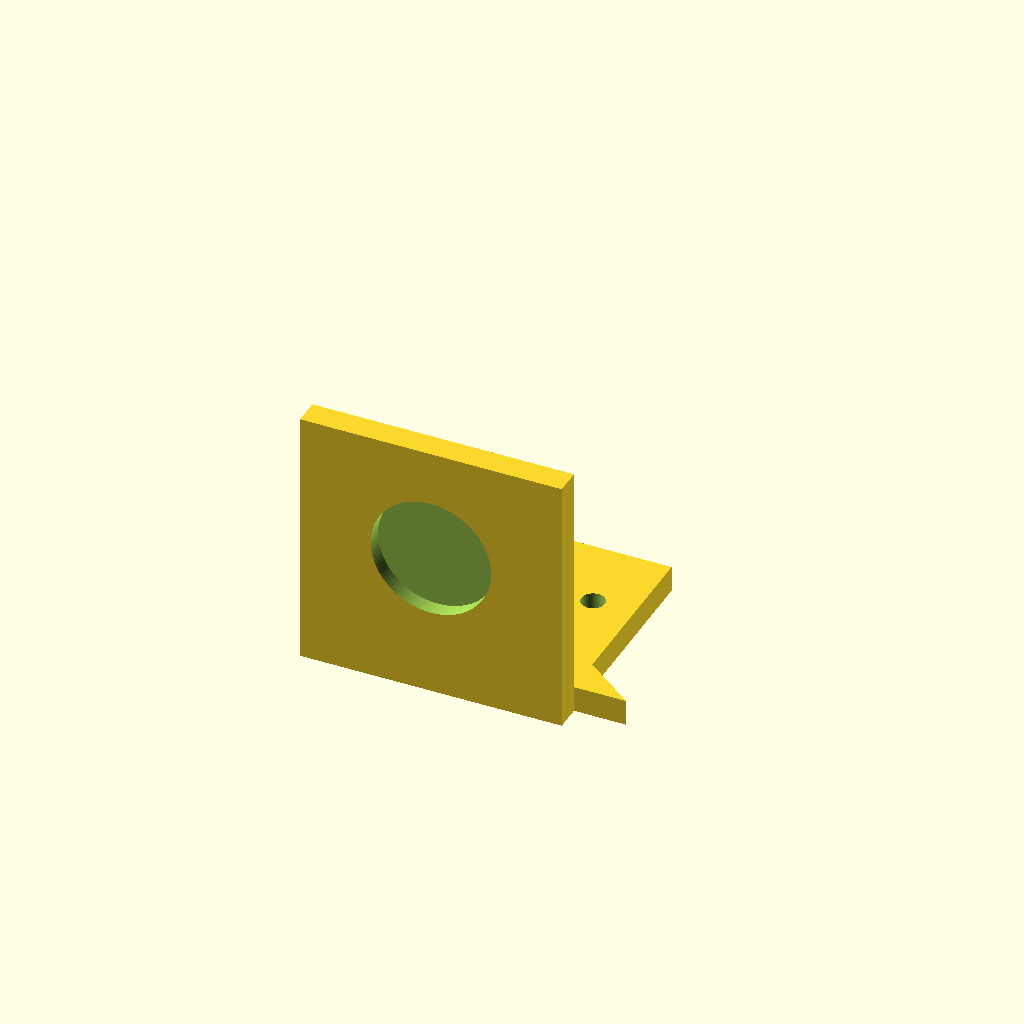
Cell 1: rendered with the file's own defaults.
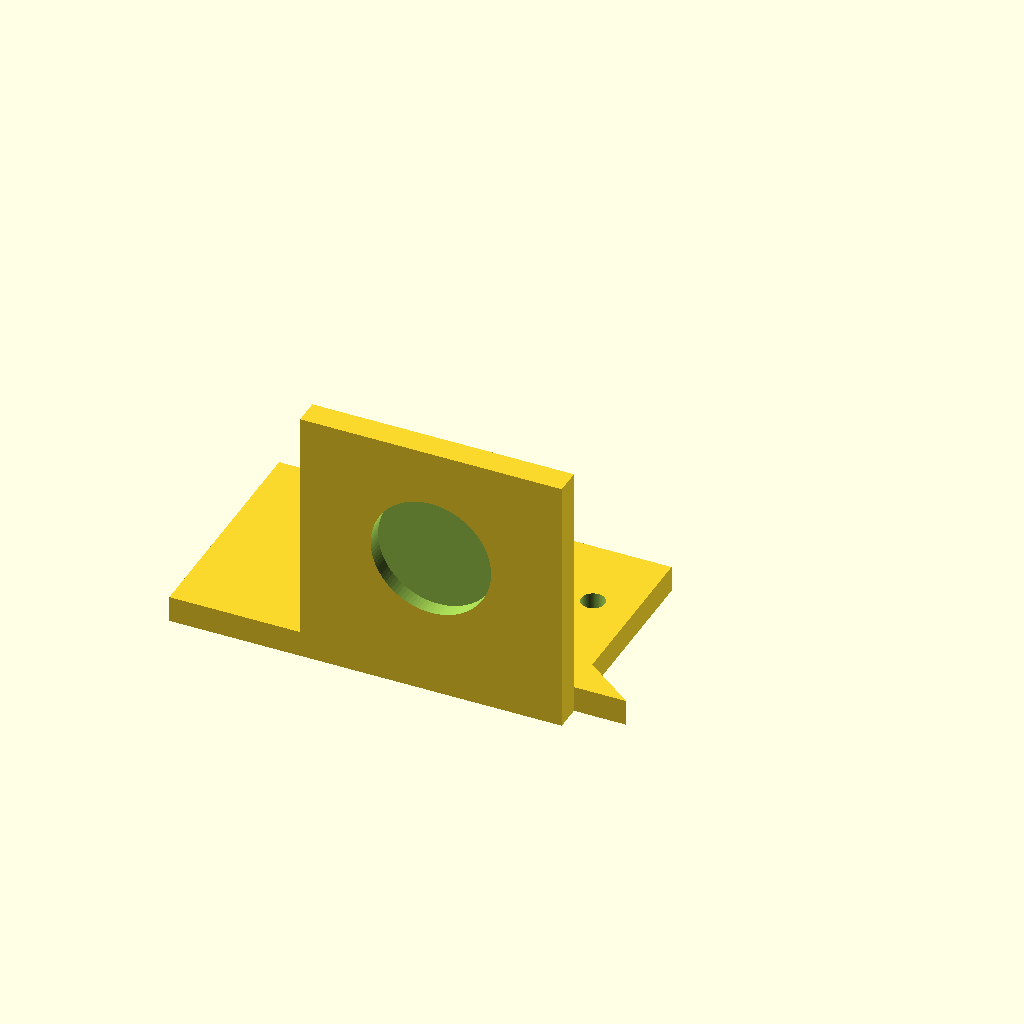
Cell 2: the same model with base_x0 = -50.
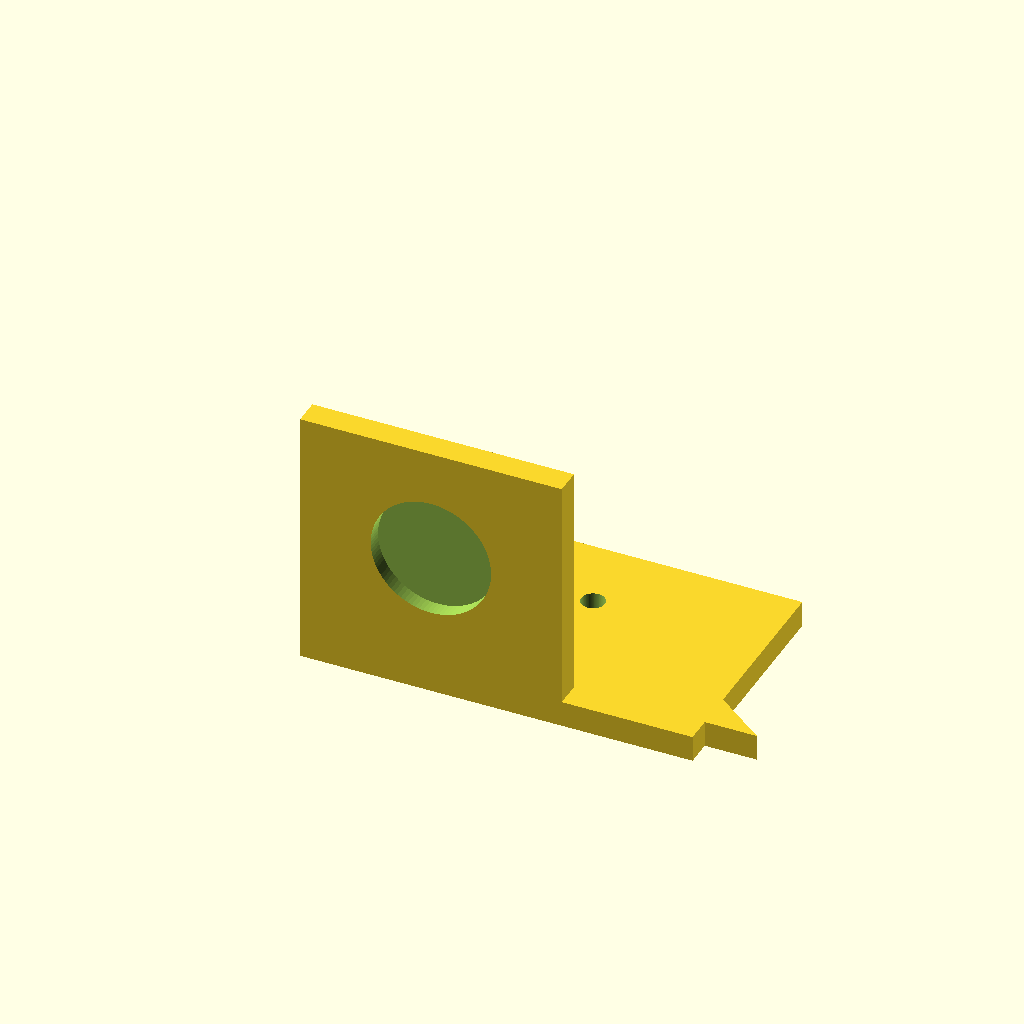
Cell 3 — base_x1 set to 50, the other parameters unchanged.
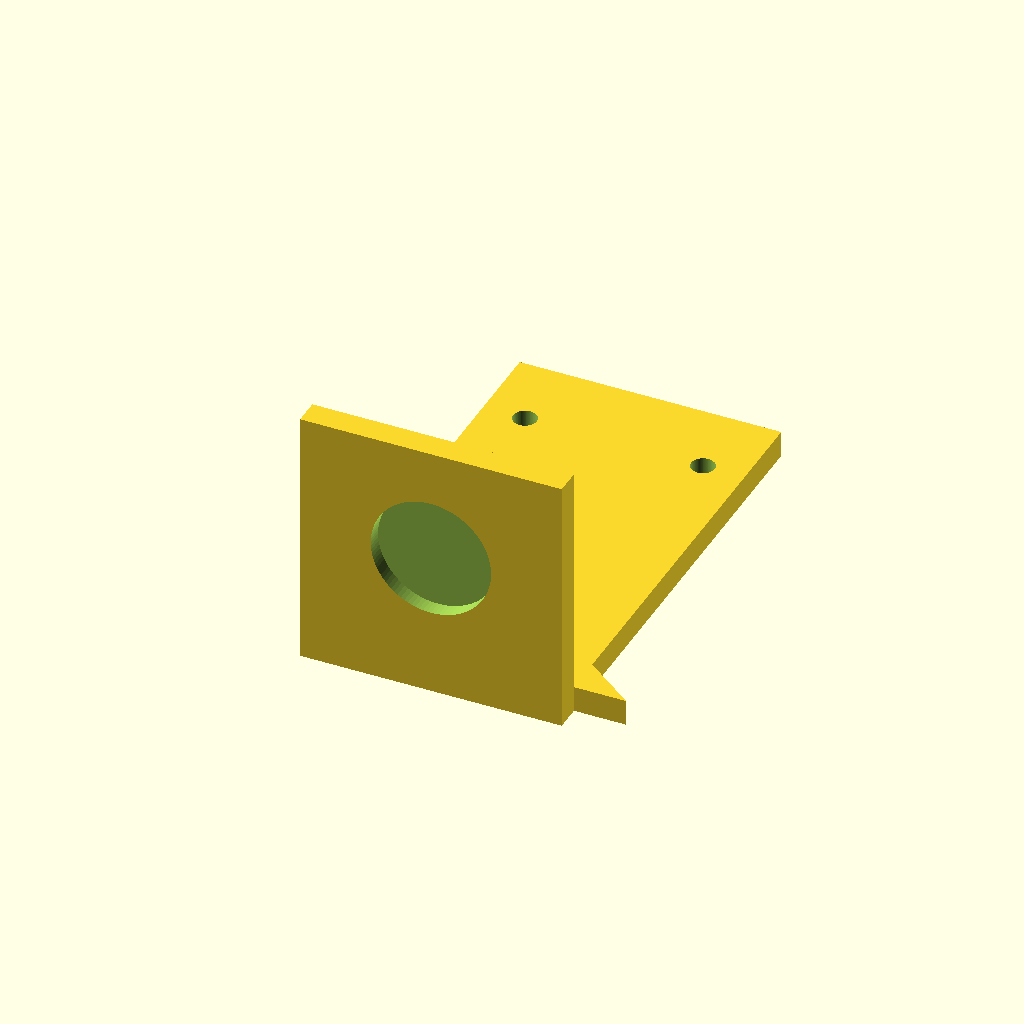
Cell 4: base_y1 = 90 (everything else at default).
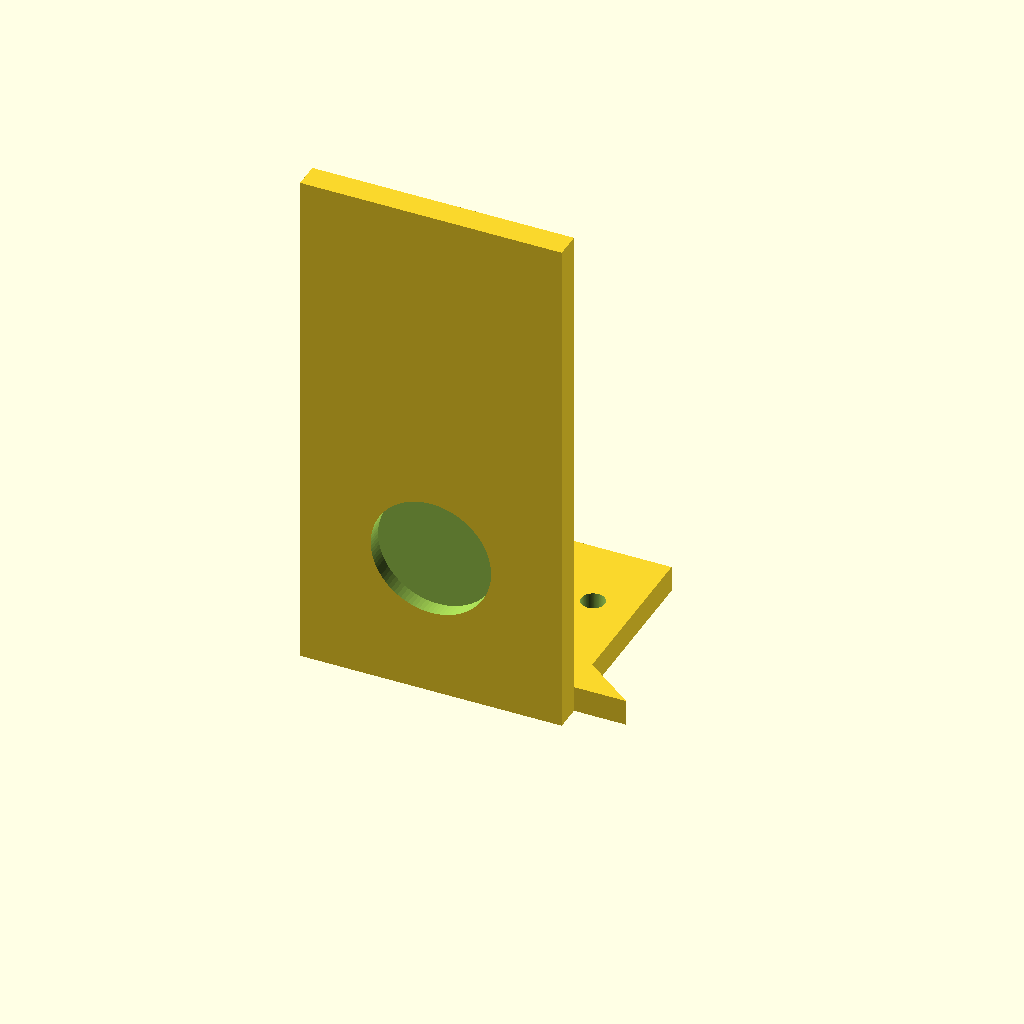
Cell 5: motor_h = 100 (everything else at default).
All cells are drawn from one camera (rotation 55°, 0°, 25°, orthographic, colour scheme Cornfield), so only the parameter changes between them.
The OpenSCAD source (bench/results/gpu-v5s1-g6/code/scadcoder-v5s1/nema17_motor_bracket_s2_a0.scad):
// L-shaped mounting bracket for NEMA 17 stepper motor (e.g. syringe pump)
// Print orientation: base plate on bed, vertical plate builds upward (+Z)

// ---------------- Parameters ----------------
plate_t      = 5;     // base plate thickness (Z)
base_x0      = -25;   // base plate left edge (X)
base_x1      = 25;    // base plate right edge (X)
base_y0      = 0;     // base plate front edge (Y)
base_y1      = 45;    // base plate back edge (Y)

motor_h      = 50;    // vertical motor plate height (Z)
motor_x0     = -25;   // motor plate left edge (X)
motor_x1     = 25;    // motor plate right edge (X)
motor_y0     = 0;     // motor plate front edge (Y)
motor_y1     = 5;     // motor plate back edge (Y)

boss_d       = 23;    // motor centring boss hole diameter
boss_x       = 0;     // boss hole centre X
boss_z       = 28;    // boss hole centre Z
boss_screw_d = 3.4;   // M3 screw holes diameter
boss_screw_n = 4;     // number of screw holes
boss_screw_a = 31;    // square pattern side length

gusset_t     = 5;     // gusset thickness (X)
gusset_y     = 20;    // gusset leg along +Y
gusset_z     = 20;    // gusset leg along +Z

eps          = 0.5;   // cutter overshoot past faces
$fn          = 96;    // curve resolution

// ---------------- Model ----------------
union() {
    // Base plate with two vertical through-holes (M4) at y = 30
    difference() {
        translate([base_x0, base_y0, 0])
            cube([base_x1 - base_x0, base_y1 - base_y0, plate_t]);
        for (sx = [-17, 17])
            translate([sx, base_y1 - 15, -eps])
                cylinder(d = 4.5, h = plate_t + 2 * eps);
    }

    // Vertical motor plate standing on the back edge of the base
    difference() {
        translate([motor_x0, motor_y0, 0])
            cube([motor_x1 - motor_x0, motor_y1 - motor_y0, motor_h]);
        // Boss hole along Y, centred at x = 0, z = 28
        translate([boss_x, 0, boss_z])
            rotate([90, 0, 0])
                cylinder(d = boss_d, h = motor_y1 - motor_y0 + 2 * eps, center = true);
        // M3 screw holes on a 31 mm square pattern, centred on the boss hole
        for (i = [0 : boss_screw_n - 1]) {
            a = boss_screw_a / sqrt(2);
            r = a / 2 * (i % 2 - 0.5);
            x = r * (i >= 2 ? -1 : 1);
            y = r * (i < 2 ? -1 : 1);
            translate([x, y, 0])
                rotate([0, 90, 0])
                    cylinder(d = boss_screw_d, h = motor_y1 - motor_y0 + 2 * eps, center = true);
        }
    }

    // Two triangular gussets flush with the left and right edges
    // Each is a right triangle in the YZ plane with legs 20 mm along +Y and +Z,
    // right-angle corner at y = 5, z = 5 (where the plates meet)
    for (side = [-1, 1]) {
        x0 = side < 0 ? base_x0 : base_x1 - gusset_t;
        translate([x0, 0, 0])
            linear_extrude(height = gusset_t * side)
                polygon([[-gusset_t * side, gusset_y], [-gusset_t * side, 5], [gusset_z - 5, 5]]);
    }
}
Customizer parameters (derived from the source; name, type, default, range or options):
plate_t: number, default 5
base_x0: number, default -25
base_x1: number, default 25
base_y0: number, default 0
base_y1: number, default 45
motor_h: number, default 50
motor_x0: number, default -25
motor_x1: number, default 25
motor_y0: number, default 0
motor_y1: number, default 5
boss_d: number, default 23
boss_x: number, default 0
boss_z: number, default 28
boss_screw_d: number, default 3.4
boss_screw_n: number, default 4
boss_screw_a: number, default 31
gusset_t: number, default 5
gusset_y: number, default 20
gusset_z: number, default 20
eps: number, default 0.5
